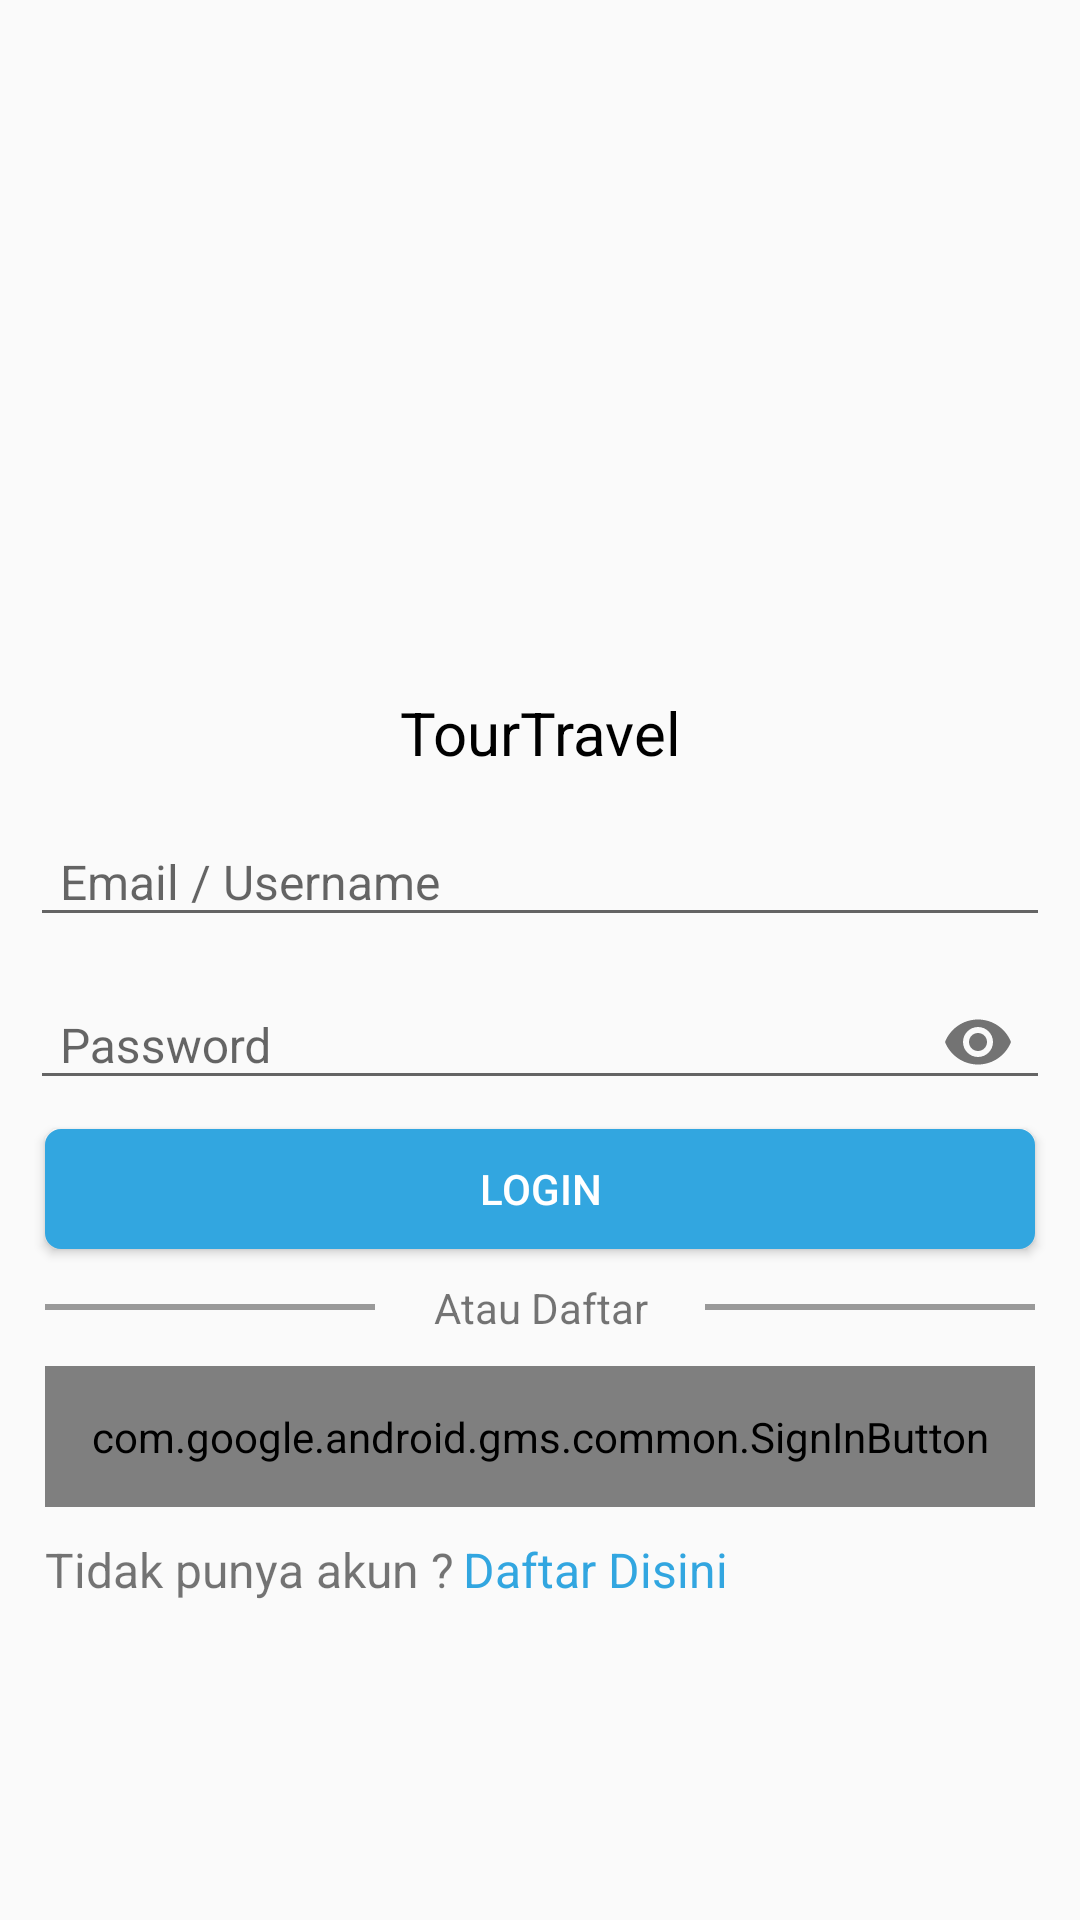

Layout XML and referenced resources for this Android screen:
<!-- AndroidManifest.xml: application theme AppTheme -->
<!-- res/layout/activity_login.xml -->
<?xml version="1.0" encoding="utf-8"?>
<RelativeLayout xmlns:android="http://schemas.android.com/apk/res/android"
    xmlns:app="http://schemas.android.com/apk/res-auto"
    xmlns:tools="http://schemas.android.com/tools"
    android:layout_width="match_parent"
    android:layout_height="match_parent">

    <LinearLayout
        android:layout_width="match_parent"
        android:layout_height="wrap_content"
        android:layout_centerInParent="true"
        android:layout_margin="10dp"
        android:orientation="vertical">

        <ImageView
            android:layout_width="match_parent"
            android:layout_height="120dp"
            android:layout_gravity="center"
            app:srcCompat="@mipmap/ic_launcher" />

        <TextView
            android:layout_width="match_parent"
            android:layout_height="wrap_content"
            android:layout_gravity="center"
            android:layout_margin="5dp"
            android:gravity="center"
            android:text="TourTravel"
            android:textColor="@color/black_pekat"
            android:textSize="20dp" />


        <RelativeLayout
            android:layout_width="match_parent"
            android:layout_height="wrap_content">


            <android.support.design.widget.TextInputLayout
                android:layout_width="match_parent"
                android:layout_height="wrap_content"
                android:layout_alignParentTop="true">

                <EditText
                    android:id="@+id/txtEmail"
                    android:layout_width="match_parent"
                    android:layout_height="wrap_content"
                    android:hint="Email / Username"
                    android:inputType="textEmailAddress"
                    android:paddingLeft="10dp"
                    android:textColorHint="@color/text_color_grey"
                    android:textSize="16sp" />

            </android.support.design.widget.TextInputLayout>
        </RelativeLayout>

        <RelativeLayout
            android:layout_width="match_parent"
            android:layout_height="wrap_content">

            <CheckBox
                android:id="@+id/cbShowPassword"
                android:layout_width="wrap_content"
                android:layout_height="wrap_content"
                android:layout_alignBaseline="@+id/ti_password"
                android:layout_alignBottom="@+id/ti_password"
                android:layout_alignParentRight="true"
                android:layout_marginBottom="10dp"
                android:textColor="@color/text_color_white"
                android:visibility="gone"
                app:srcCompat="@drawable/checkbox_showpassword" />

            <android.support.design.widget.TextInputLayout

                android:id="@+id/ti_password"
                android:layout_width="match_parent"
                android:layout_height="wrap_content"
                android:layout_alignParentTop="true"
                android:layout_toEndOf="@+id/cbShowPassword"
                android:layout_toRightOf="@+id/cbShowPassword"
                app:passwordToggleEnabled="true"
                app:srcCompat="@drawable/checkbox_showpassword">

                <EditText
                    android:id="@+id/txtPassword"
                    android:layout_width="match_parent"
                    android:layout_height="wrap_content"
                    android:hint="Password"
                    android:inputType="textPassword"
                    android:paddingLeft="10dp"
                    android:textColorHint="@color/text_color_grey"
                    android:textSize="16sp" />

            </android.support.design.widget.TextInputLayout>
        </RelativeLayout>


        <Button
            android:id="@+id/btnLogin"
            android:layout_width="match_parent"
            android:layout_height="40dp"
            android:layout_margin="5dp"
            android:background="@drawable/btn_custom"
            android:backgroundTint="#32A6E0"
            android:text="Login"
            android:textColor="@color/text_color_white" />

        <LinearLayout
            android:layout_width="match_parent"
            android:layout_height="wrap_content"
            android:layout_margin="5dp"
            android:orientation="horizontal">

            <View
                android:layout_width="match_parent"
                android:layout_height="2dp"
                android:layout_gravity="center"
                android:layout_weight="1"
                android:background="@color/text_color_grey" />

            <TextView
                android:layout_width="match_parent"
                android:layout_height="wrap_content"
                android:layout_gravity="center"
                android:layout_weight="1"
                android:gravity="center"
                android:text="Atau Daftar"
                android:textSize="14sp" />

            <View
                android:layout_width="match_parent"
                android:layout_height="2dp"
                android:layout_gravity="center"
                android:layout_weight="1"
                android:background="@color/text_color_grey" />

        </LinearLayout>

        <com.google.android.gms.common.SignInButton
            android:id="@+id/btnloginGoogle"
            android:layout_width="match_parent"
            android:layout_height="47dp"
            android:layout_margin="5dp">

        </com.google.android.gms.common.SignInButton>


        <LinearLayout
            android:layout_width="match_parent"
            android:layout_height="wrap_content"
            android:layout_marginLeft="5dp"
            android:layout_marginTop="5dp"
            android:orientation="horizontal">

            <TextView
                android:layout_width="wrap_content"
                android:layout_height="wrap_content"
                android:text="Tidak punya akun ?"
                android:textSize="16sp" />

            <TextView
                android:id="@+id/txtDaftar"
                android:layout_width="wrap_content"
                android:layout_height="wrap_content"
                android:layout_marginLeft="3dp"
                android:text="Daftar Disini"
                android:textColor="#32A6E0"
                android:textSize="16sp" />
        </LinearLayout>

    </LinearLayout>

</RelativeLayout>
<!-- resources referenced by this layout -->
<resources>
  <color name="black_pekat">#000000</color>
  <color name="text_color_grey">#999999</color>
  <color name="text_color_white">#FFFFFF</color>
  <!-- drawable btn_custom (drawable) -->
  <?xml version="1.0" encoding="utf-8"?>
  <shape xmlns:android="http://schemas.android.com/apk/res/android">
  
      <corners android:radius="5dp"/>
      <solid android:color="#A50000"/>
      <stroke android:color="@android:color/white" android:width="0.5dp"/>
  
  </shape>
  <style name="AppTheme" parent="Theme.AppCompat.Light.NoActionBar">
          
          <item name="colorPrimary">@color/colorPrimary</item>
          <item name="colorPrimaryDark">@color/colorPrimaryDark</item>
          <item name="colorAccent">@color/colorAccent</item>
      </style>
  <color name="colorPrimary">#008577</color>
  <color name="colorPrimaryDark">#00574B</color>
  <color name="colorAccent">#D81B60</color>
</resources>
